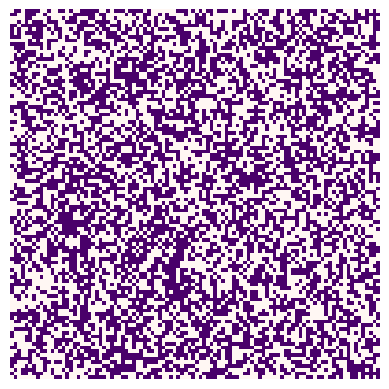

The script that saved this image: (Note: this script raises an exception after producing the figure.)
import numpy as np
import matplotlib.pyplot as plt
import random
alpha = 0.1
external = 0.0



def calculate_agreement(population, row, col, external=0.0, alpha=1.0):
    '''
    This function returns the extent to which a cell agrees with its neighbors.
    Inputs: population (numpy array)
            row (int)
            col (int)
            external (float)
    Returns:
            change_in_agreement (float)
    '''
    num_rows, num_cols = population.shape

    # Calculate current agreement
    lower_neighbour_agreement = population[(row + 1) % num_rows, col] * population[row, col]
    upper_neighbour_agreement = population[(row - 1) % num_rows, col] * population[row, col]
    left_neighbour_agreement = population[row, (col - 1) % num_cols] * population[row, col]
    right_neighbour_agreement = population[row, (col + 1) % num_cols] * population[row, col]

    sum_of_agreements = upper_neighbour_agreement + lower_neighbour_agreement + \
                        left_neighbour_agreement + right_neighbour_agreement
    agreement = sum_of_agreements + (external * population[row, col])

    return agreement


def ising_step(population, alpha, external):
    '''
    This function will perform a single update of the Ising model
    Inputs: population (numpy array)
          external (float) - optional - the magnitude of any external "pull" on opinion
    '''

    n_rows, n_cols = population.shape
    row = np.random.randint(0, n_rows)
    col = np.random.randint(0, n_cols)
    agreement = calculate_agreement(population, row, col)
    p = np.exp(-(agreement) / alpha)
    print(p, "p")

    critical_value = random.random()
    if critical_value < p or agreement < 0:
        population[row, col] *= -1

    return population


def plot_ising(im, population):
    '''
    This function will display a plot of the Ising model
    '''

    new_im = np.array([[255 if val == -1 else 1 for val in rows] for rows in population], dtype=np.int8)
    im.set_data(new_im)
    plt.pause(0.1)


def test_ising():
    '''
    This function will test the calculate_agreement function in the Ising model
    '''

    print("Testing ising model calculations")
    population = -np.ones((3, 3))
    assert (calculate_agreement(population, 1, 1) == 4), "Test 1"

    population[1, 1] = 1.
    assert (calculate_agreement(population, 1, 1) == -4), "Test 2"

    population[0, 1] = 1.
    assert (calculate_agreement(population, 1, 1) == -2), "Test 3"

    population[1, 0] = 1.
    assert (calculate_agreement(population, 1, 1) == 0), "Test 4"

    population[2, 1] = 1.
    assert (calculate_agreement(population, 1, 1) == 2), "Test 5"

    population[1, 2] = 1.
    assert (calculate_agreement(population, 1, 1) == 4), "Test 6"

    "Testing external pull"
    population = -np.ones((3, 3))
    assert (calculate_agreement(population, 1, 1, 1) == 3), "Test 7"
    assert (calculate_agreement(population, 1, 1, -1) == 5), "Test 8"
    assert (calculate_agreement(population, 1, 1, 10) == -6), "Test 9"
    assert (calculate_agreement(population, 1, 1, -10) == 14), "Test 10"

    print("Tests passed")


def ising_main(population, alpha, external):
    fig = plt.figure()
    ax = fig.add_subplot(111)
    ax.set_axis_off()
    im = ax.imshow(population, interpolation='none', cmap='RdPu_r')

    # Iterating an update 100 times
    for frame in range(100):
        # Iterating single steps 1000 times to form an update
        for step in range(1000):
            ising_step(population, alpha, external)
        print('Step:', frame, end='\r')
        plot_ising(im, population)


if __name__ == "__main__":
    population = np.random.choice([-1, 1], size=(100, 100))
    print(population)
    ising_main(population, alpha, external)
    print(population, "after")


